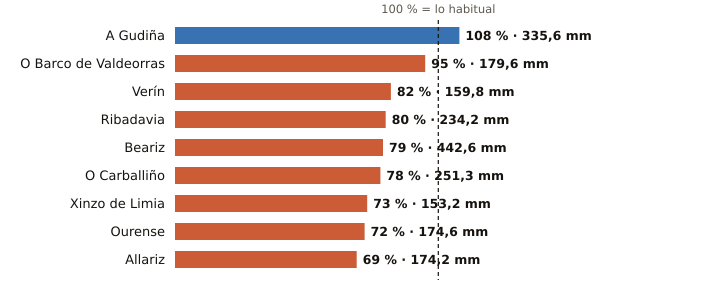

Source data for this figure (header and first rows):
estacion, provincia, indicativo, mm_otono, referencia_mm, pct, periodo_referencia, hasta, hora
A Gudiña, Ourense, 2969U, 335.6, 310.0, 108, 1991-2020, 2026-11-20, 15
O Barco de Valdeorras, Ourense, 1583X, 179.6, 189.1, 95, 2004-2025, 2026-11-20, 16
Verín, Ourense, 2978X, 159.8, 196.0, 82, 2009-2025, 2026-11-20, 15
Ribadavia, Ourense, 1701X, 234.2, 294.3, 80, 2009-2025, 2026-11-20, 17
Beariz, Ourense, 1696O, 442.6, 562.5, 79, 2001-2025, 2026-11-20, 15
O Carballiño, Ourense, 1700X, 251.3, 320.2, 78, 1991-2020, 2026-11-20, 18
Xinzo de Limia, Ourense, 1735X, 153.2, 209.2, 73, 2006-2025, 2026-11-20, 18
Ourense, Ourense, 1690A, 174.6, 242.9, 72, 1991-2020, 2026-11-20, 18
Allariz, Ourense, 1706A, 174.2, 253.8, 69, 1991-2020, 2026-11-20, 17
